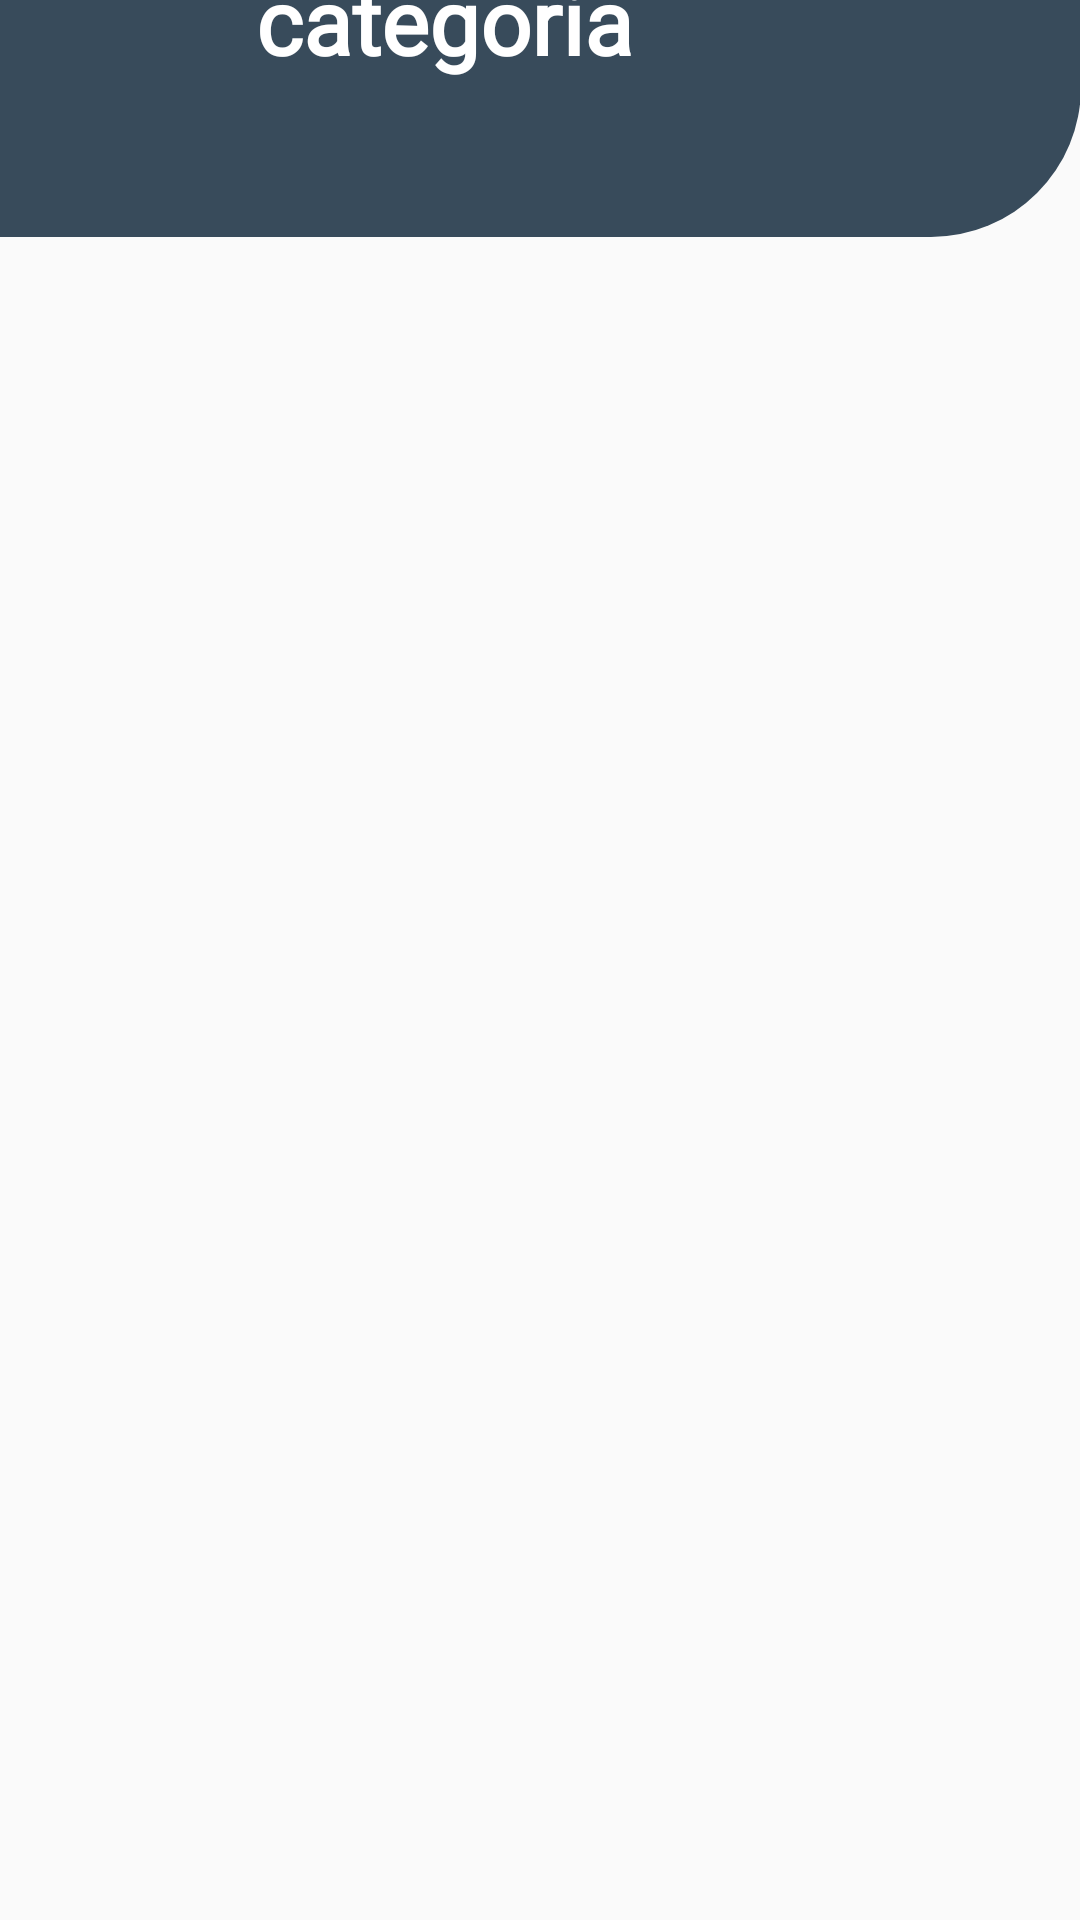

This screen was rendered from an Android layout file. Write that file and the resources it references.
<!-- AndroidManifest.xml: application theme Theme.FreshKeeper_app -->
<!-- res/layout/fragment_verproductosporcategoria_fragment.xml -->
<?xml version="1.0" encoding="utf-8"?>
<FrameLayout xmlns:android="http://schemas.android.com/apk/res/android"
    xmlns:tools="http://schemas.android.com/tools"
    android:layout_width="match_parent"
    android:layout_height="match_parent"
    xmlns:app="http://schemas.android.com/apk/res-auto"
    tools:context=".verproductosporcategoria_fragment">




    <androidx.constraintlayout.widget.ConstraintLayout
        android:layout_width="match_parent"
        android:layout_height="match_parent">


        <LinearLayout
            android:id="@+id/linearLayout3"
            android:layout_width="419dp"
            android:layout_height="809dp"
            android:orientation="vertical"
            app:layout_constraintBottom_toBottomOf="parent"
            app:layout_constraintEnd_toEndOf="parent"
            app:layout_constraintHorizontal_bias="1.0"
            app:layout_constraintStart_toStartOf="parent"
            app:layout_constraintTop_toTopOf="parent">


            <androidx.constraintlayout.widget.ConstraintLayout
                android:layout_width="match_parent"
                android:layout_height="163dp"
                android:background="@drawable/backgroud_color_azul"
                android:orientation="vertical">

                <TextView
                    android:id="@+id/txtnombrecategoria"

                    android:layout_width="wrap_content"
                    android:layout_height="wrap_content"
                    android:fontFamily="@font/lilitaone"
                    android:text="categoria "
                    android:textColor="@color/white"
                    android:textSize="30sp"
                    android:textStyle="bold"
                    app:layout_constraintBottom_toBottomOf="parent"
                    app:layout_constraintEnd_toEndOf="parent"
                    app:layout_constraintHorizontal_bias="0.504"
                    app:layout_constraintStart_toStartOf="parent"
                    app:layout_constraintTop_toTopOf="parent"
                    app:layout_constraintVertical_bias="0.577" />


            </androidx.constraintlayout.widget.ConstraintLayout>

            <androidx.constraintlayout.widget.ConstraintLayout
                android:layout_width="match_parent"
                android:layout_height="match_parent">


                <ListView
                    android:id="@+id/listview"
                    android:layout_width="415dp"
                    android:layout_height="681dp"
                    android:divider="@android:color/transparent"
                    android:dividerHeight="16dp"
                    android:padding="12dp"
                    tools:layout_editor_absoluteX="0dp"
                    tools:layout_editor_absoluteY="-72dp">


                </ListView>

            </androidx.constraintlayout.widget.ConstraintLayout>

        </LinearLayout>





    </androidx.constraintlayout.widget.ConstraintLayout>

</FrameLayout>
<!-- resources referenced by this layout -->
<resources>
  <color name="white">#FFFFFFFF</color>
  <!-- drawable backgroud_color_azul (drawable) -->
  <?xml version="1.0" encoding="utf-8"?>
  <shape xmlns:android="http://schemas.android.com/apk/res/android"
      android:shape="rectangle">
  
      
      <solid android:color="#384B5B" />
  
      
      <corners android:topLeftRadius="0dp"
          android:topRightRadius="0dp"
          android:bottomLeftRadius="50dp"
          android:bottomRightRadius="50dp" />
  </shape>
  <style name="Theme.FreshKeeper_app" parent="Base.Theme.FreshKeeper_app" />
  <style name="Base.Theme.FreshKeeper_app" parent="Theme.AppCompat.Light.NoActionBar">
          <item name="colorPrimary">@color/darkblue</item>
          <item name="android:statusBarColor">@color/green</item>
  
  
      </style>
  <color name="darkblue">#114B5F</color>
  <color name="green">#167A5C</color>
</resources>
